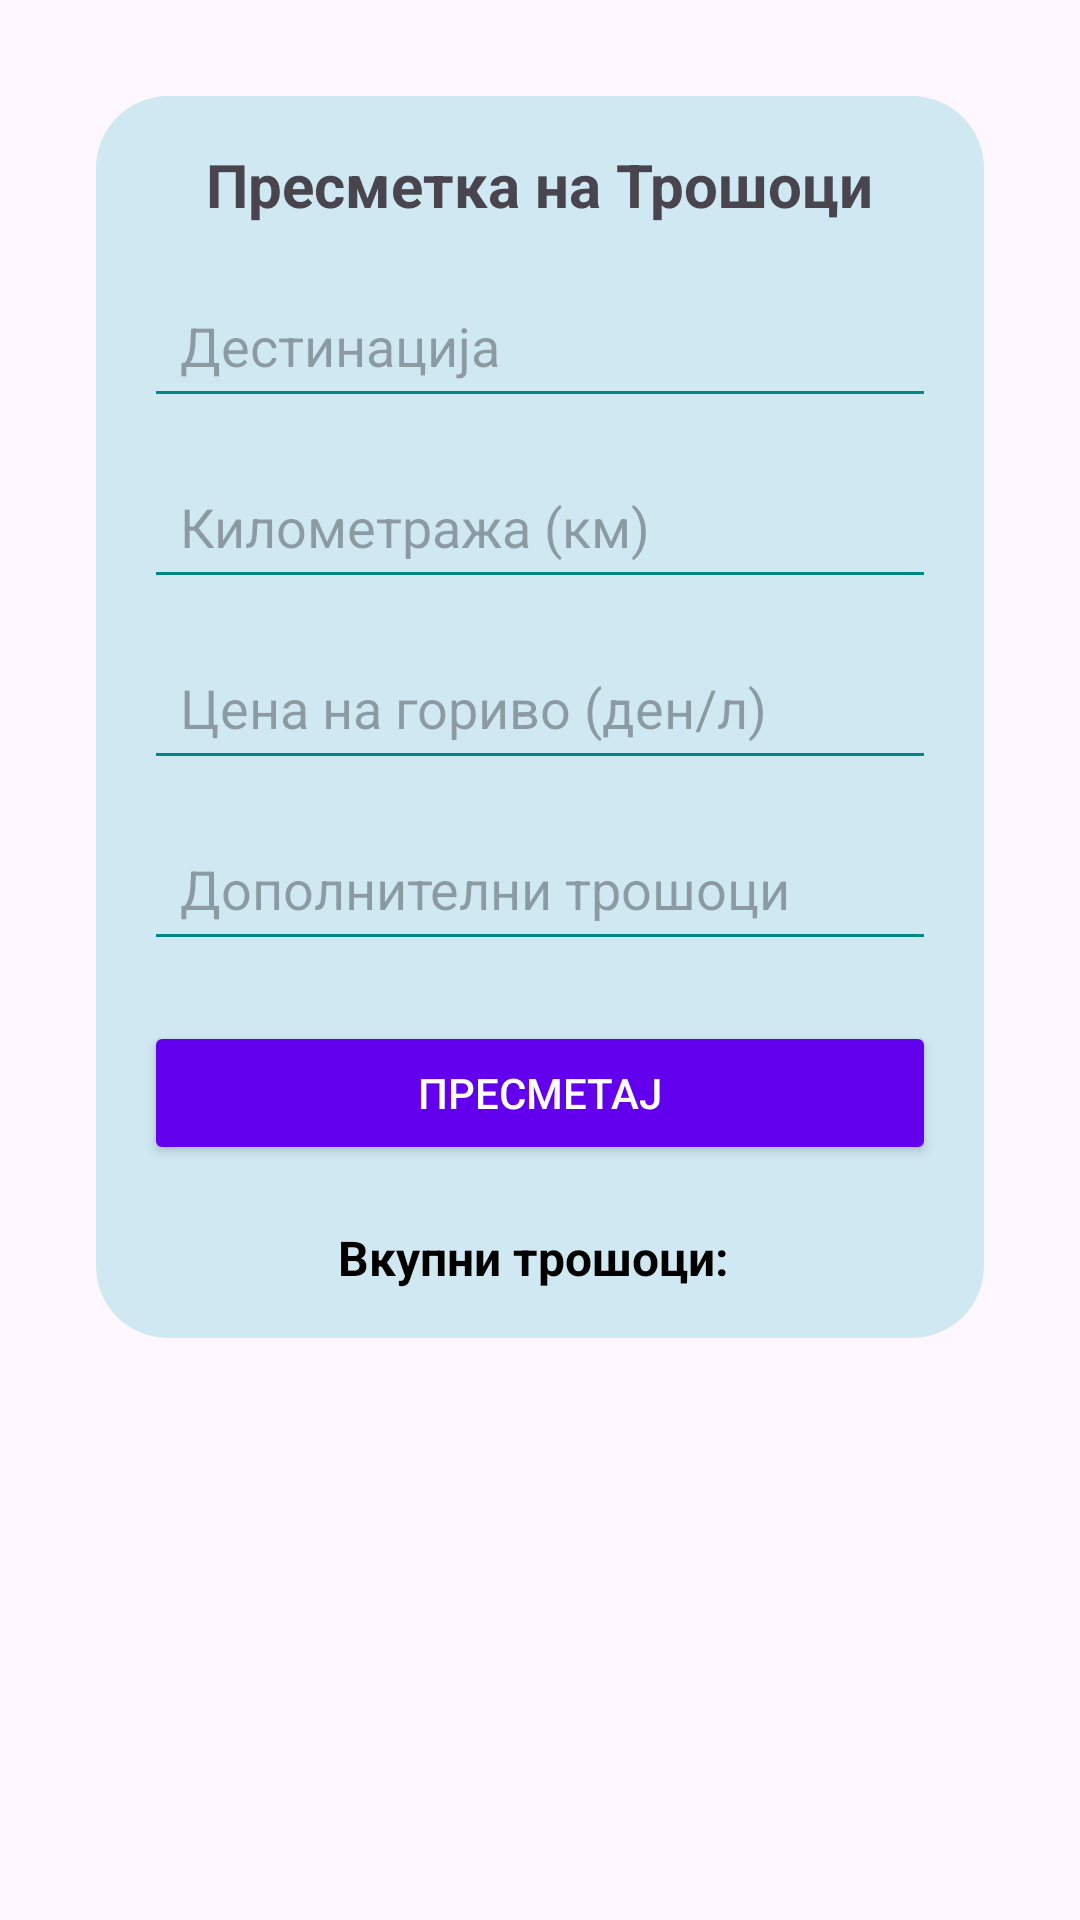

This screen was rendered from an Android layout file. Write that file and the resources it references.
<!-- AndroidManifest.xml: application theme Theme.TripCostCalculator -->
<!-- res/layout/fragment_calculate.xml -->
<?xml version="1.0" encoding="utf-8"?>
<ScrollView xmlns:android="http://schemas.android.com/apk/res/android"
    xmlns:tools="http://schemas.android.com/tools"
    android:layout_width="match_parent"
    android:layout_height="match_parent"
    tools:context=".ui.CalculateFragment"
    android:background="@android:color/transparent"
    android:padding="16dp">

    <LinearLayout
        android:layout_width="match_parent"
        android:layout_height="wrap_content"
        android:orientation="vertical"
        android:padding="16dp"
        android:layout_margin="16dp"
        android:background="@drawable/bg_rounded_container"
        android:gravity="center_horizontal">

        <TextView
            android:id="@+id/textTitle"
            android:layout_width="wrap_content"
            android:layout_height="wrap_content"
            android:text="Пресметка на Трошоци"
            android:textSize="20sp"
            android:textStyle="bold"
            android:layout_marginBottom="16dp" />

        <EditText
            android:id="@+id/editTextDestination"
            android:layout_width="match_parent"
            android:layout_height="wrap_content"
            android:hint="Дестинација"
            android:backgroundTint="@color/teal_700"
            android:padding="12dp"
            android:layout_marginBottom="12dp" />

        <EditText
            android:id="@+id/editTextDistance"
            android:layout_width="match_parent"
            android:layout_height="wrap_content"
            android:hint="Километража (км)"
            android:inputType="numberDecimal"
            android:backgroundTint="@color/teal_700"
            android:padding="12dp"
            android:layout_marginBottom="12dp" />

        <EditText
            android:id="@+id/editTextFuelPrice"
            android:layout_width="match_parent"
            android:layout_height="wrap_content"
            android:hint="Цена на гориво (ден/л)"
            android:inputType="numberDecimal"
            android:backgroundTint="@color/teal_700"
            android:padding="12dp"
            android:layout_marginBottom="12dp" />

        <EditText
            android:id="@+id/editTextAdditionalCosts"
            android:layout_width="match_parent"
            android:layout_height="wrap_content"
            android:hint="Дополнителни трошоци"
            android:inputType="numberDecimal"
            android:backgroundTint="@color/teal_700"
            android:padding="12dp"
            android:layout_marginBottom="20dp" />

        <Button
            android:id="@+id/btnCalculateCost"
            android:layout_width="match_parent"
            android:layout_height="wrap_content"
            android:text="Пресметај"
            android:backgroundTint="@color/purple_500"
            android:textColor="@android:color/white"
            android:padding="12dp"
            android:layout_marginBottom="20dp" />

        <TextView
            android:id="@+id/textViewTotalCost"
            android:layout_width="wrap_content"
            android:layout_height="wrap_content"
            android:text="Вкупни трошоци: "
            android:textSize="16sp"
            android:textStyle="bold"
            android:textColor="@color/black" />

    </LinearLayout>
</ScrollView>
<!-- resources referenced by this layout -->
<resources>
  <color name="black">#FF000000</color>
  <color name="purple_500">#6200EE</color>
  <color name="teal_700">#018786</color>
  <!-- drawable bg_rounded_container (drawable) -->
  <?xml version="1.0" encoding="utf-8"?>
      <shape xmlns:android="http://schemas.android.com/apk/res/android"
          android:shape="rectangle">
          <solid android:color="#D0E8F2" />
          <corners android:radius="24dp" />
          <padding
              android:left="8dp"
              android:top="8dp"
              android:right="8dp"
              android:bottom="8dp" />
      </shape>
  <style name="Theme.TripCostCalculator" parent="Base.Theme.TripCostCalculator" />
  <style name="Base.Theme.TripCostCalculator" parent="Theme.Material3.DayNight.NoActionBar">
          
          
      </style>
</resources>
